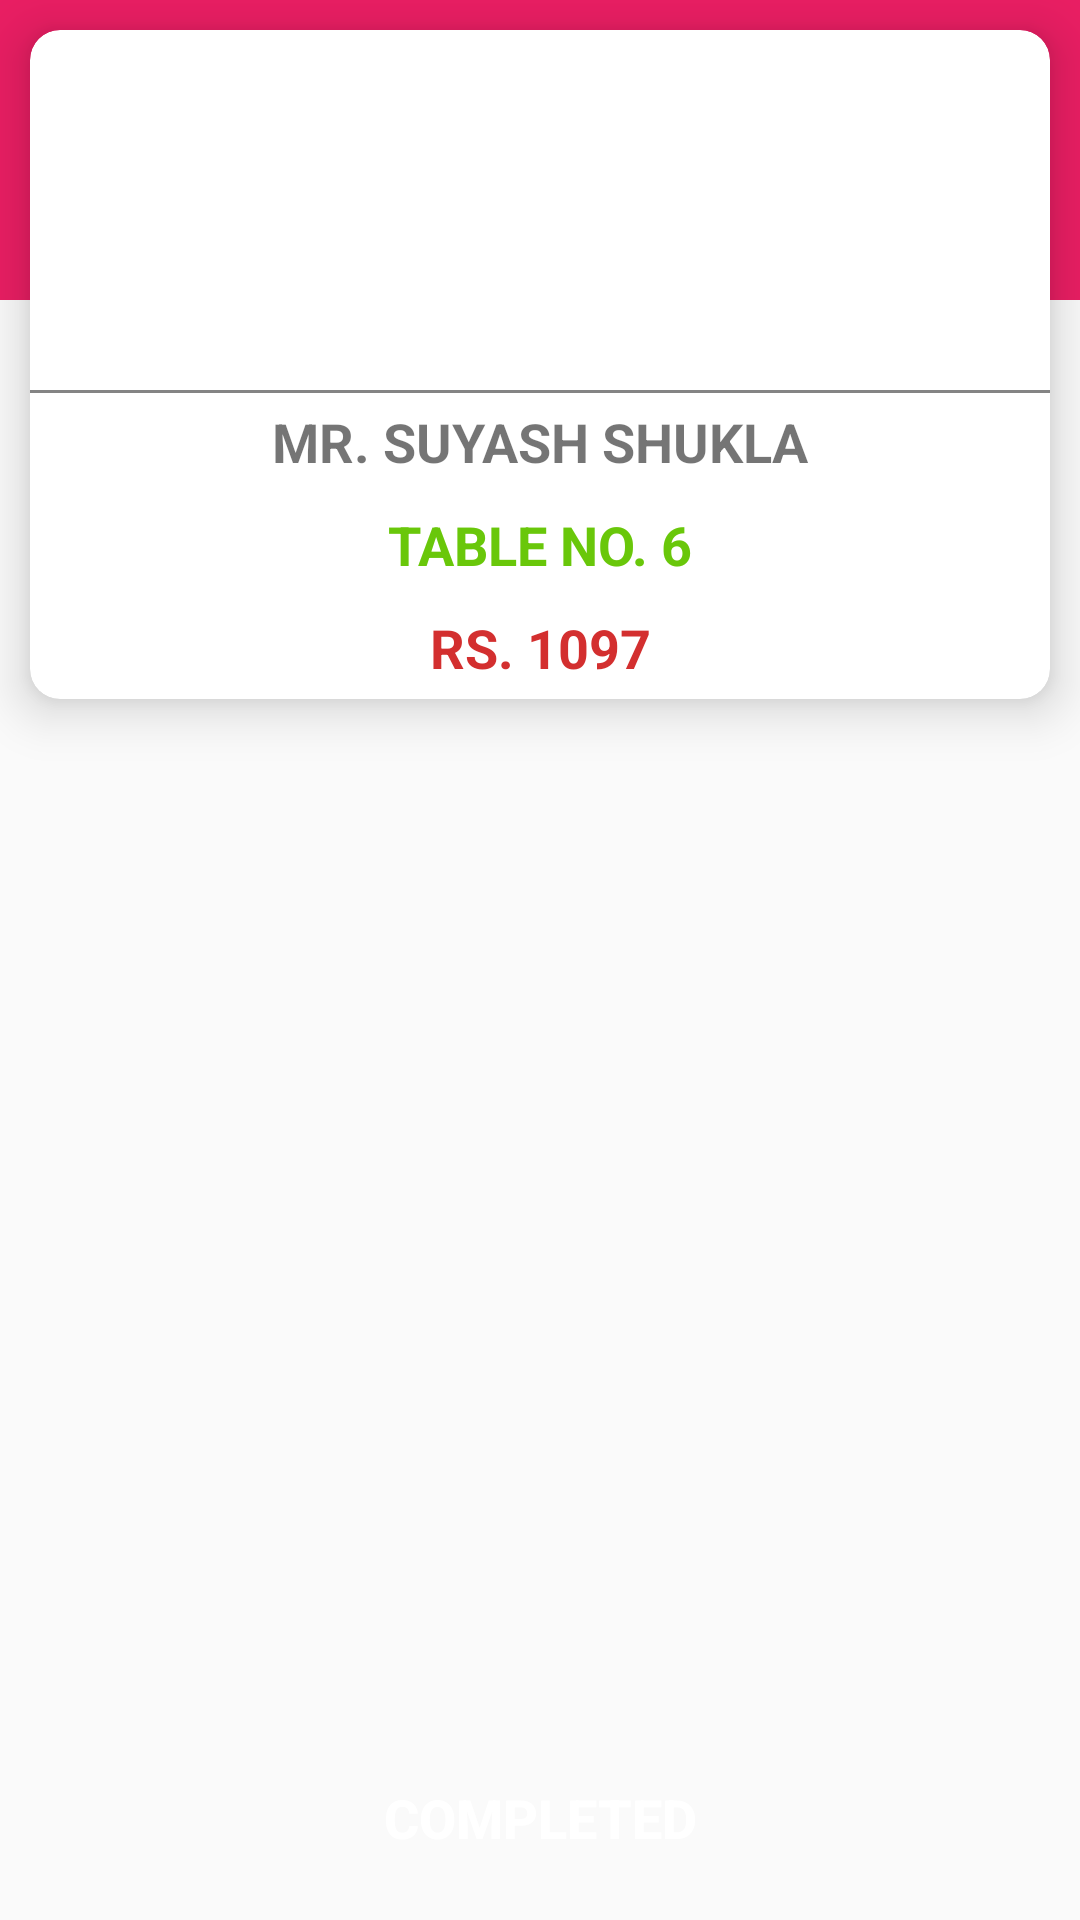

Produce the Android XML layout that renders to this screen, including the resource entries it uses.
<!-- AndroidManifest.xml: application theme AppTheme -->
<!-- res/layout/activity_order_details.xml -->
<?xml version="1.0" encoding="utf-8"?>
<RelativeLayout xmlns:android="http://schemas.android.com/apk/res/android"
    xmlns:app="http://schemas.android.com/apk/res-auto"
    xmlns:tools="http://schemas.android.com/tools"
    android:layout_width="match_parent"
    android:layout_height="match_parent"
    tools:context=".OrderDetails">

    <View
        android:background="@color/colorAccent"
        android:layout_width="match_parent"
        android:layout_height="100dp"/>

    <android.support.v7.widget.CardView
        android:id="@+id/details_data_card"
        android:layout_width="match_parent"
        app:cardCornerRadius="10dp"
        app:cardElevation="10dp"
        android:layout_margin="10dp"
        android:layout_height="wrap_content">
    <RelativeLayout
        android:layout_width="match_parent"
        android:layout_height="wrap_content">

    <ImageView
        android:id="@+id/details_icon"
        android:layout_margin="10dp"
        android:src="@drawable/list"
        android:layout_centerHorizontal="true"
        android:layout_width="100dp"
        android:layout_height="100dp" />

      <View
          android:background="@color/gray_onboard"
          android:layout_width="match_parent"
          android:layout_below="@id/details_icon"
          android:layout_height="1dp"/>

    <TextView
        android:id="@+id/details_table_name"
        android:padding="5dp"
        android:text="Mr. Suyash Shukla"
        android:gravity="center"
        android:textStyle="bold"
        android:textAllCaps="true"
        android:textSize="18sp"
        android:layout_below="@id/details_icon"
        android:layout_width="match_parent"
        android:layout_height="wrap_content" />

        <TextView
            android:id="@+id/details_table_no"
            android:padding="5dp"
            android:textColor="@color/green"
            android:text="Table No. 6"
            android:gravity="center"
            android:textStyle="bold"
            android:textAllCaps="true"
            android:textSize="18sp"
            android:layout_below="@id/details_table_name"
            android:layout_width="match_parent"
            android:layout_height="wrap_content" />

    <TextView
        android:id="@+id/details_table_amount"
        android:padding="5dp"
        android:textColor="@color/red"
        android:text="Rs. 1097"
        android:gravity="center"
        android:textStyle="bold"
        android:textAllCaps="true"
        android:textSize="18sp"
        android:layout_below="@id/details_table_no"
        android:layout_width="match_parent"
        android:layout_height="wrap_content" />

    </RelativeLayout>

    </android.support.v7.widget.CardView>

    <ListView
        android:id="@+id/details_list"
        android:layout_below="@id/details_data_card"
        android:layout_above="@id/details_button"
        android:layout_width="match_parent"
        android:layout_height="wrap_content"/>

    <Button
        android:id="@+id/details_button"
        android:text="COMPLETED"
        android:textColor="@color/white"
        android:textStyle="bold"
        android:textSize="18sp"
        android:layout_alignParentBottom="true"
        android:layout_margin="10dp"
        android:background="@drawable/curve_button"
        android:layout_width="match_parent"
        android:layout_height="wrap_content" />



</RelativeLayout>
<!-- resources referenced by this layout -->
<resources>
  <color name="colorAccent">#E91E63</color>
  <color name="gray_onboard">#848484</color>
  <color name="green">#69c70a</color>
  <color name="red">#D32F2F</color>
  <color name="white">#FFFFFF</color>
  <style name="AppTheme" parent="Theme.AppCompat.Light.DarkActionBar">
          
          <item name="windowNoTitle">true</item>
          <item name="colorPrimary">@color/colorPrimary</item>
          <item name="colorPrimaryDark">@color/colorPrimary</item>
          <item name="colorAccent">@color/colorAccent</item>
      </style>
  <color name="colorPrimary">#E91E63</color>
</resources>
